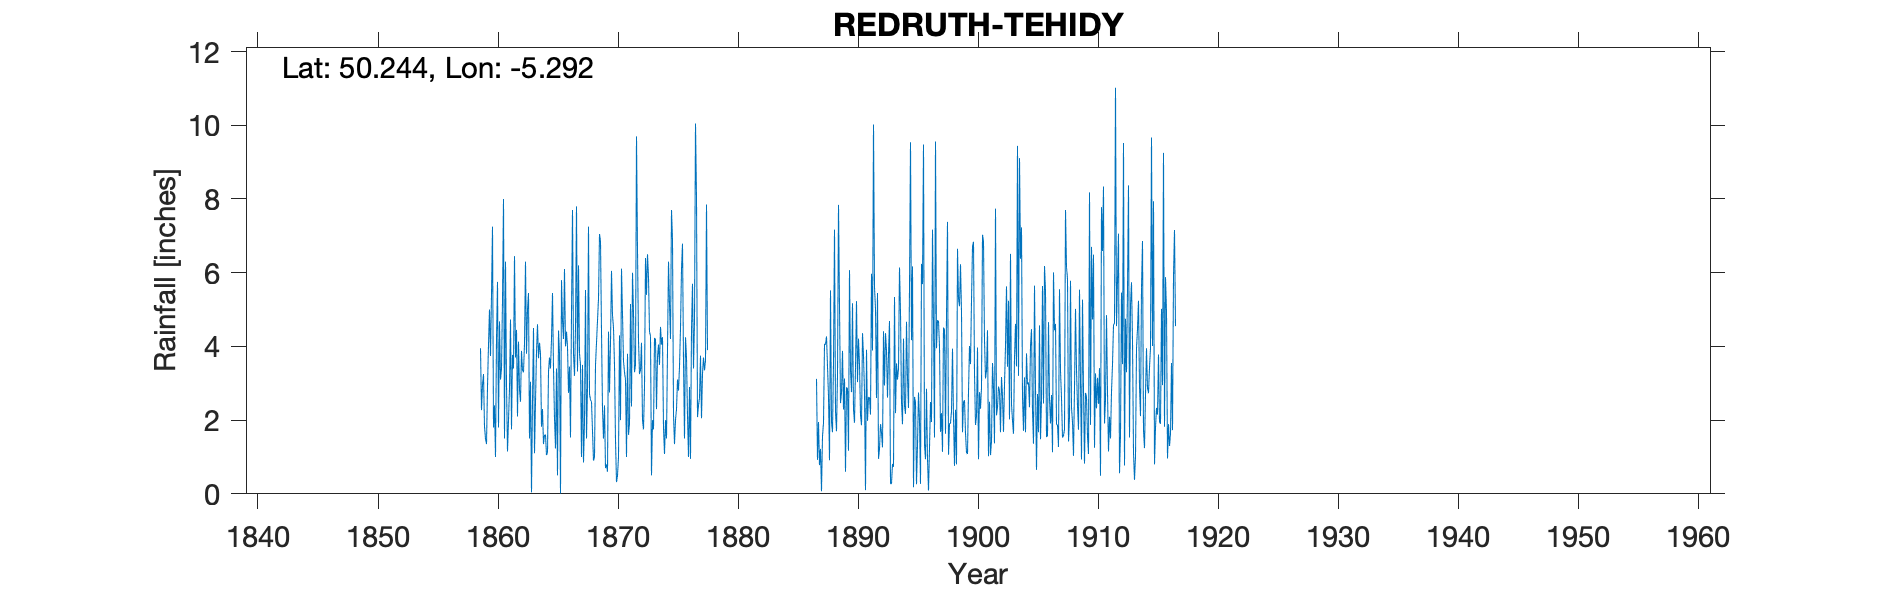

Values plotted in this chart, from the file beside it:
REDRUTH TEHIDY, , , , , , , , , , , , , , , , , , , , , , , 
Grid ref, SW654434, Long, -5.292, Lat, 50.24, Elevation, 287, ft, , , , , , , , , , , , , , , 
Station no, RR74, , , , , , , , , , , , , , , , , , , , , , 
, 1850, 1851, 1852, 1853, 1854, 1855, 1856, 1857, 1858, 1859, 1860, 1861, 1862, 1863, 1864, 1865, 1866, 1867, 1868, 1869, 1870, 1871, 1872
January, , , , , , , , , , 3.95, 7.25, 1.5, 4.45, 5.45, 3.8, 5.45, 6.1, 7.8, 7.25, 6.85, 4.85, 3.3, 9.7
February, , , , , , , , , , 2.27, 1.8, 6.3, 2.1, 1.5, 1.82, 3.4, 4, 3.32, 2.7, 4.4, 4.5, 3.1, 6.6
March, , , , , , , , , , 2.96, 2.4, 2.96, 4.13, 3.04, 2.3, 2.05, 4.4, 6.2, 2.55, 2.3, 3.5, 1, 4.15
April, , , , , , , , , , 3.25, 1, 1.15, 2.83, 0.04, 1.35, 1.23, 4, 3.8, 2.5, 1.5, 1.45, 3.8, 3.25
May, , , , , , , , , , 1.82, 4.2, 2, 2.5, 2.52, 1.6, 3.4, 2.74, 3.5, 1.7, 2.4, 0.32, 1.6, 3.35
June, , , , , , , , , , 1.5, 5.75, 2.85, 3.88, 4.5, 1.6, 0.5, 3.45, 1, 0.9, 0.7, 0.5, 1.9, 4.1
July, , , , , , , , , , 1.35, 1.8, 4.73, 3.35, 1.1, 1.05, 4.43, 1.53, 3.5, 1, 0.8, 1, 5.15, 2
August, , , , , , , , , , 2.9, 4.68, 1.75, 3.3, 2.5, 1.12, 3.8, 4.9, 0.85, 3.5, 0.6, 4.3, 2.37, 1.75
September, , , , , , , , , , 4.05, 3.1, 3.77, 4.07, 3.85, 3.33, 0.01, 7.7, 1.95, 4.1, 4.4, 2, 6, 2.9
October, , , , , , , , , , 5, 3.4, 3.4, 6.3, 4.6, 3.7, 5.8, 3.8, 5.53, 4.7, 2.75, 6.11, 4.9, 6.4
November, , , , , , , , , , 3.74, 5.25, 6.45, 3.8, 3.68, 3.4, 4.7, 3.2, 1.5, 5.3, 4.11, 4.87, 3.3, 5.4
December, , , , , , , , , , 5.4, 8, 3.7, 4.99, 4.1, 4.2, 4.2, 4.5, 2.9, 7.05, 6.05, 3.6, 3.5, 6.5
Total, , , , , , , , , , 38.19, 48.63, 40.56, 45.7, 36.88, 29.27, 38.97, 50.32, 41.85, 43.25, 36.86, 37, 39.92, 56.1
